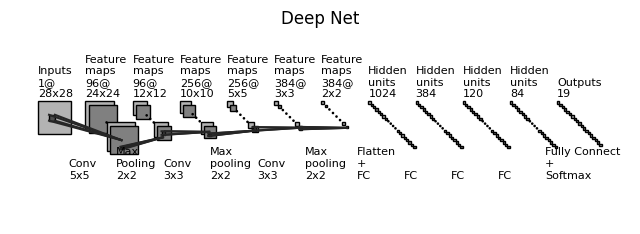

This chart was generated by the following Python code:
import os
import numpy as np
import matplotlib.pyplot as plt

plt.rcdefaults()
from matplotlib.lines import Line2D
from matplotlib.patches import Rectangle
from matplotlib.patches import Circle

NumDots = 4
NumConvMax = 8
NumFcMax = 20
White = 1.
Light = 0.7
Medium = 0.5
Dark = 0.3
Darker = 0.15
Black = 0.


def add_layer(patches, colors, size=(24, 24), num=5,
              top_left=[0, 0],
              loc_diff=[3, -3],
              ):
    # add a rectangle
    top_left = np.array(top_left)
    loc_diff = np.array(loc_diff)
    loc_start = top_left - np.array([0, size[0]])
    for ind in range(num):
        patches.append(Rectangle(loc_start + ind * loc_diff, size[1], size[0]))
        if ind % 2:
            colors.append(Medium)
        else:
            colors.append(Light)


def add_layer_with_omission(patches, colors, size=(24, 24),
                            num=5, num_max=8,
                            num_dots=4,
                            top_left=[0, 0],
                            loc_diff=[3, -3],
                            ):
    # add a rectangle
    top_left = np.array(top_left)
    loc_diff = np.array(loc_diff)
    loc_start = top_left - np.array([0, size[0]])
    this_num = min(num, num_max)
    start_omit = (this_num - num_dots) // 2
    end_omit = this_num - start_omit
    start_omit -= 1
    for ind in range(this_num):
        if (num > num_max) and (start_omit < ind < end_omit):
            omit = True
        else:
            omit = False

        if omit:
            patches.append(
                Circle(loc_start + ind * loc_diff + np.array(size) / 2, 0.5))
        else:
            patches.append(Rectangle(loc_start + ind * loc_diff,
                                     size[1], size[0]))

        if omit:
            colors.append(Black)
        elif ind % 2:
            colors.append(Medium)
        else:
            colors.append(Light)


def add_mapping(patches, colors, start_ratio, end_ratio, patch_size, ind_bgn,
                top_left_list, loc_diff_list, num_show_list, size_list):
    start_loc = top_left_list[ind_bgn] \
                + (num_show_list[ind_bgn] - 1) * np.array(loc_diff_list[ind_bgn]) \
                + np.array([start_ratio[0] * (size_list[ind_bgn][1] - patch_size[1]),
                            - start_ratio[1] * (size_list[ind_bgn][0] - patch_size[0])]
                           )

    end_loc = top_left_list[ind_bgn + 1] \
              + (num_show_list[ind_bgn + 1] - 1) * np.array(
        loc_diff_list[ind_bgn + 1]) \
              + np.array([end_ratio[0] * size_list[ind_bgn + 1][1],
                          - end_ratio[1] * size_list[ind_bgn + 1][0]])

    patches.append(Rectangle(start_loc, patch_size[1], -patch_size[0]))
    colors.append(Dark)
    patches.append(Line2D([start_loc[0], end_loc[0]],
                          [start_loc[1], end_loc[1]]))
    colors.append(Darker)
    patches.append(Line2D([start_loc[0] + patch_size[1], end_loc[0]],
                          [start_loc[1], end_loc[1]]))
    colors.append(Darker)
    patches.append(Line2D([start_loc[0], end_loc[0]],
                          [start_loc[1] - patch_size[0], end_loc[1]]))
    colors.append(Darker)
    patches.append(Line2D([start_loc[0] + patch_size[1], end_loc[0]],
                          [start_loc[1] - patch_size[0], end_loc[1]]))
    colors.append(Darker)


def label(xy, text, xy_off=[0, 4]):
    plt.text(xy[0] + xy_off[0], xy[1] + xy_off[1], text,
             family='sans-serif', size=8)


if __name__ == '__main__':

    fc_unit_size = 2
    layer_width = 40
    flag_omit = True

    patches = []
    colors = []

    fig, ax = plt.subplots()

    ############################
    # conv layers
    size_list = [(28, 28), (24, 24), (12, 12), (10, 10), (5, 5), (3, 3), (2, 2)]
    num_list = [1, 96, 96, 256, 256, 384, 384]
    x_diff_list = [0, layer_width, layer_width, layer_width, layer_width, layer_width, layer_width]
    text_list = ['Inputs'] + ['Feature\nmaps'] * (len(size_list) - 1)
    loc_diff_list = [[3, -3]] * len(size_list)

    num_show_list = list(map(min, num_list, [NumConvMax] * len(num_list)))
    top_left_list = np.c_[np.cumsum(x_diff_list), np.zeros(len(x_diff_list))]

    for ind in range(len(size_list) - 1, -1, -1):
        if flag_omit:
            add_layer_with_omission(patches, colors, size=size_list[ind],
                                    num=num_list[ind],
                                    num_max=NumConvMax,
                                    num_dots=NumDots,
                                    top_left=top_left_list[ind],
                                    loc_diff=loc_diff_list[ind])
        else:
            add_layer(patches, colors, size=size_list[ind],
                      num=num_show_list[ind],
                      top_left=top_left_list[ind], loc_diff=loc_diff_list[ind])
        label(top_left_list[ind], text_list[ind] + '\n{}@\n{}x{}'.format(
            num_list[ind], size_list[ind][0], size_list[ind][1]))

    ############################
    # in between layers
    start_ratio_list = [[0.4, 0.5], [0.4, 0.8], [0.4, 0.5], [0.4, 0.8], [0.4, 0.5], [0.4, 0.8]]
    end_ratio_list = [[0.4, 0.5], [0.4, 0.8], [0.4, 0.5], [0.4, 0.8], [0.4, 0.5], [0.4, 0.8]]
    patch_size_list = [(5, 5), (2, 2), (3, 3), (2, 2), (3, 3), (2, 2)]
    ind_bgn_list = range(len(patch_size_list))
    text_list = ['Conv', 'Max\nPooling', 'Conv', 'Max\npooling', 'Conv', 'Max\npooling']

    for ind in range(len(patch_size_list)):
        add_mapping(
            patches, colors, start_ratio_list[ind], end_ratio_list[ind],
            patch_size_list[ind], ind,
            top_left_list, loc_diff_list, num_show_list, size_list)
        label(top_left_list[ind], text_list[ind] + '\n{}x{}'.format(
            patch_size_list[ind][0], patch_size_list[ind][1]), xy_off=[26, -65]
              )

    ############################
    # fully connected layers
    size_list = [(fc_unit_size, fc_unit_size)] * 5
    num_list = [1024, 384, 120, 84, 19]
    num_show_list = list(map(min, num_list, [NumFcMax] * len(num_list)))
    x_diff_list = [sum(x_diff_list) + layer_width, layer_width, layer_width, layer_width, layer_width]
    top_left_list = np.c_[np.cumsum(x_diff_list), np.zeros(len(x_diff_list))]
    loc_diff_list = [[fc_unit_size, -fc_unit_size]] * len(top_left_list)
    text_list = ['Hidden\nunits'] * (len(size_list) - 1) + ['Outputs']

    for ind in range(len(size_list)):
        if flag_omit:
            add_layer_with_omission(patches, colors, size=size_list[ind],
                                    num=num_list[ind],
                                    num_max=NumFcMax,
                                    num_dots=NumDots,
                                    top_left=top_left_list[ind],
                                    loc_diff=loc_diff_list[ind])
        else:
            add_layer(patches, colors, size=size_list[ind],
                      num=num_show_list[ind],
                      top_left=top_left_list[ind],
                      loc_diff=loc_diff_list[ind])
        label(top_left_list[ind], text_list[ind] + '\n{}'.format(
            num_list[ind]))

    text_list = ['Flatten\n+\nFC', 'FC', 'FC', 'FC', 'Fully Connect\n+\nSoftmax']

    for ind in range(len(size_list)):
        label(top_left_list[ind], text_list[ind], xy_off=[-10, -65])

    ############################
    for patch, color in zip(patches, colors):
        patch.set_color(color * np.ones(3))
        if isinstance(patch, Line2D):
            ax.add_line(patch)
        else:
            patch.set_edgecolor(Black * np.ones(3))
            ax.add_patch(patch)

    plt.tight_layout()
    plt.title('Deep Net', color='black')
    plt.axis('equal')
    plt.axis('off')
    plt.show()
    fig.set_size_inches(8, 2.5)

    fig_dir = './'
    fig_ext = '.png'
    fig.savefig(os.path.join(fig_dir, 'convnet_fig' + fig_ext),
                bbox_inches='tight', pad_inches=0)
